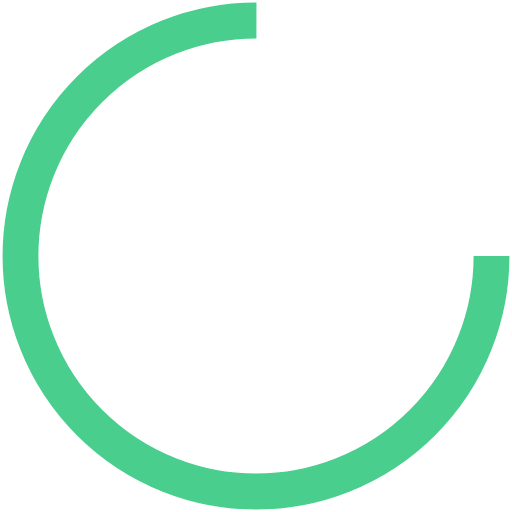
t = 0.00 s
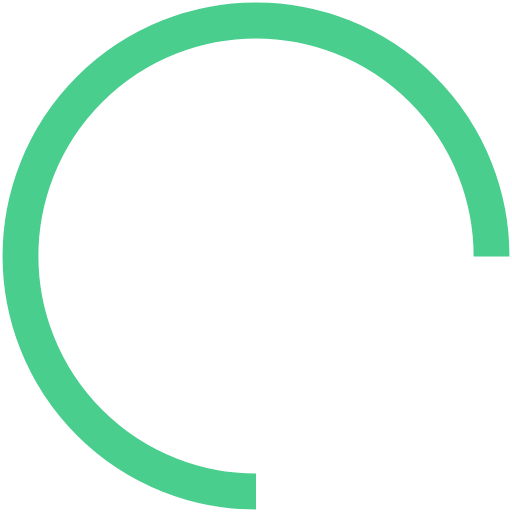
t = 0.25 s
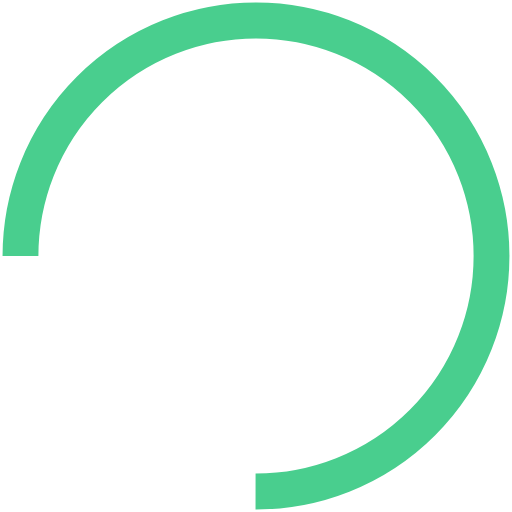
t = 0.50 s
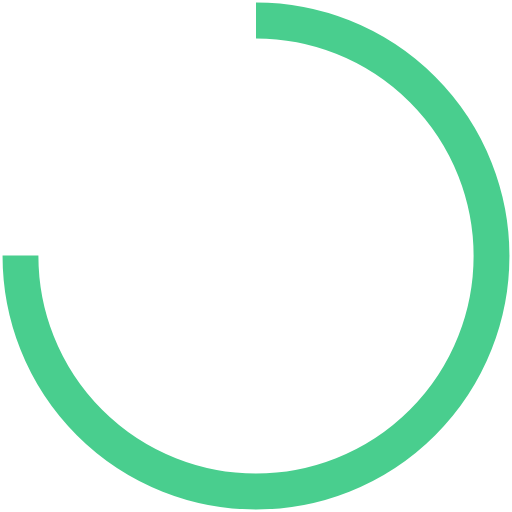
t = 0.75 s

The animated SVG that drew these frames (rendered in a browser with its animation timeline set to each time). Animation: 1 SMIL element (animateTransform=1); one cycle of 1.00 s, repeats indefinitely.

<svg width="51px"  height="51px"  xmlns="http://www.w3.org/2000/svg" viewBox="0 0 100 100" preserveAspectRatio="xMidYMid" class="lds-rolling" style="background: none;"><circle cx="50" cy="50" fill="none" ng-attr-stroke="{{config.color}}" ng-attr-stroke-width="{{config.width}}" ng-attr-r="{{config.radius}}" ng-attr-stroke-dasharray="{{config.dasharray}}" stroke="#49ce8e" stroke-width="7" r="46" stroke-dasharray="216.76989309769573 74.25663103256524" transform="rotate(335.886 50 50)"><animateTransform attributeName="transform" type="rotate" calcMode="linear" values="0 50 50;360 50 50" keyTimes="0;1" dur="1s" begin="0s" repeatCount="indefinite"></animateTransform></circle></svg>